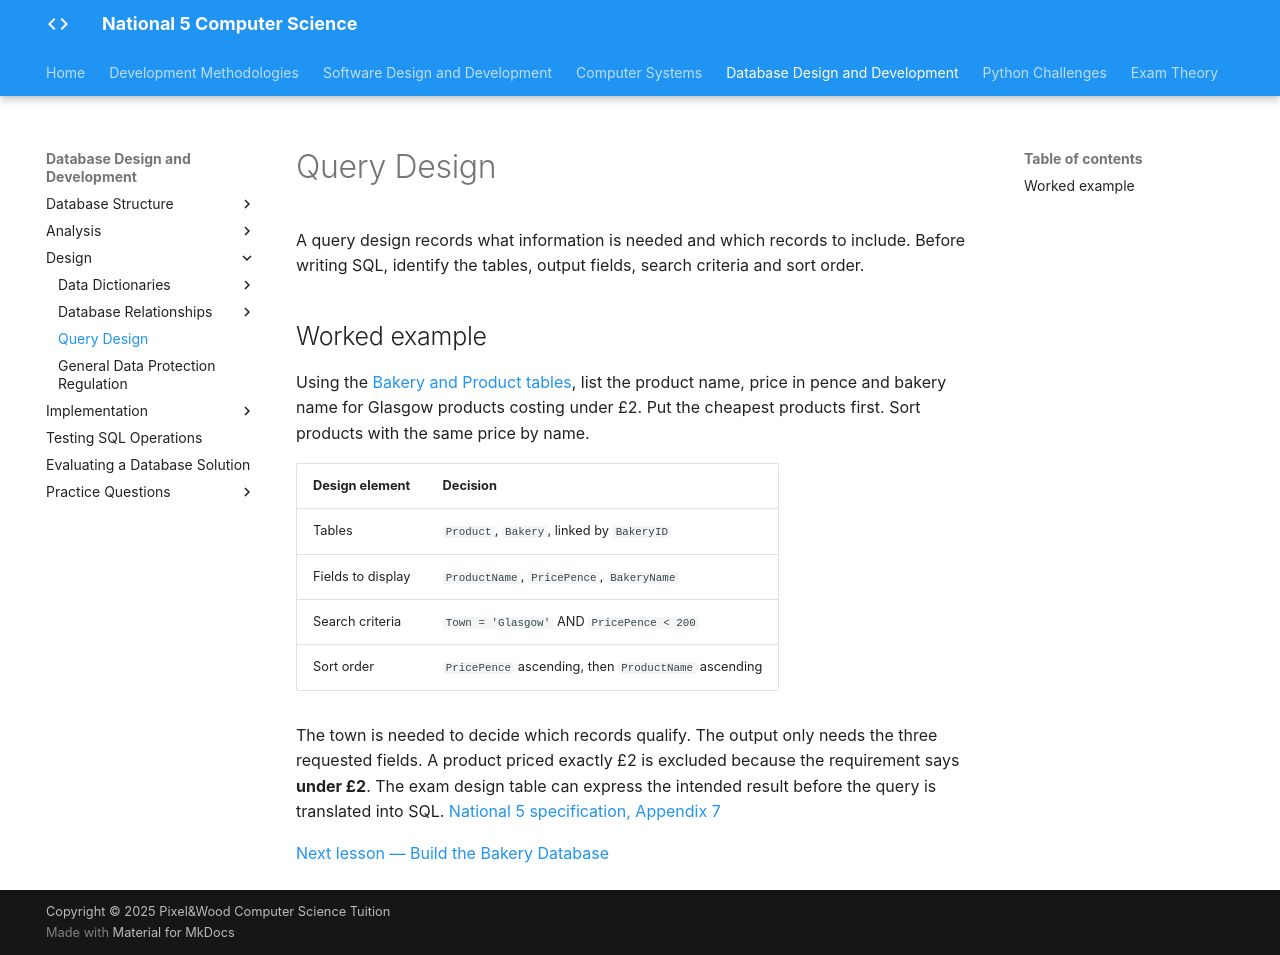

repository: Mr-Wood-CS/LN-National-5 · page: 04-ddd/4.3-design/3.3.3-query-design/3.3.3-query-design/index.html · generator: mkdocs

# Query Design

A query design records what information is needed and which records to include. Before writing SQL, identify the tables, output fields, search criteria and sort order.

## Worked example

Using the [Bakery and Product tables](../../4.4-implementation/bakery-database.md), list the product name, price in pence and bakery name for Glasgow products costing under £2. Put the cheapest products first. Sort products with the same price by name.

| Design element | Decision |
| --- | --- |
| Tables | `Product`, `Bakery`, linked by `BakeryID` |
| Fields to display | `ProductName`, `PricePence`, `BakeryName` |
| Search criteria | `Town = 'Glasgow'` AND `PricePence < 200` |
| Sort order | `PricePence` ascending, then `ProductName` ascending |

The town is needed to decide which records qualify. The output only needs the three requested fields. A product priced exactly £2 is excluded because the requirement says **under £2**. The exam design table can express the intended result before the query is translated into SQL. [National 5 specification, Appendix 7](https://www.sqa.org.uk/sqa/files_ccc/n5-course-spec-computing-science.pdf#page=62)

[Next lesson — Build the Bakery Database](../../4.4-implementation/bakery-database.md)
